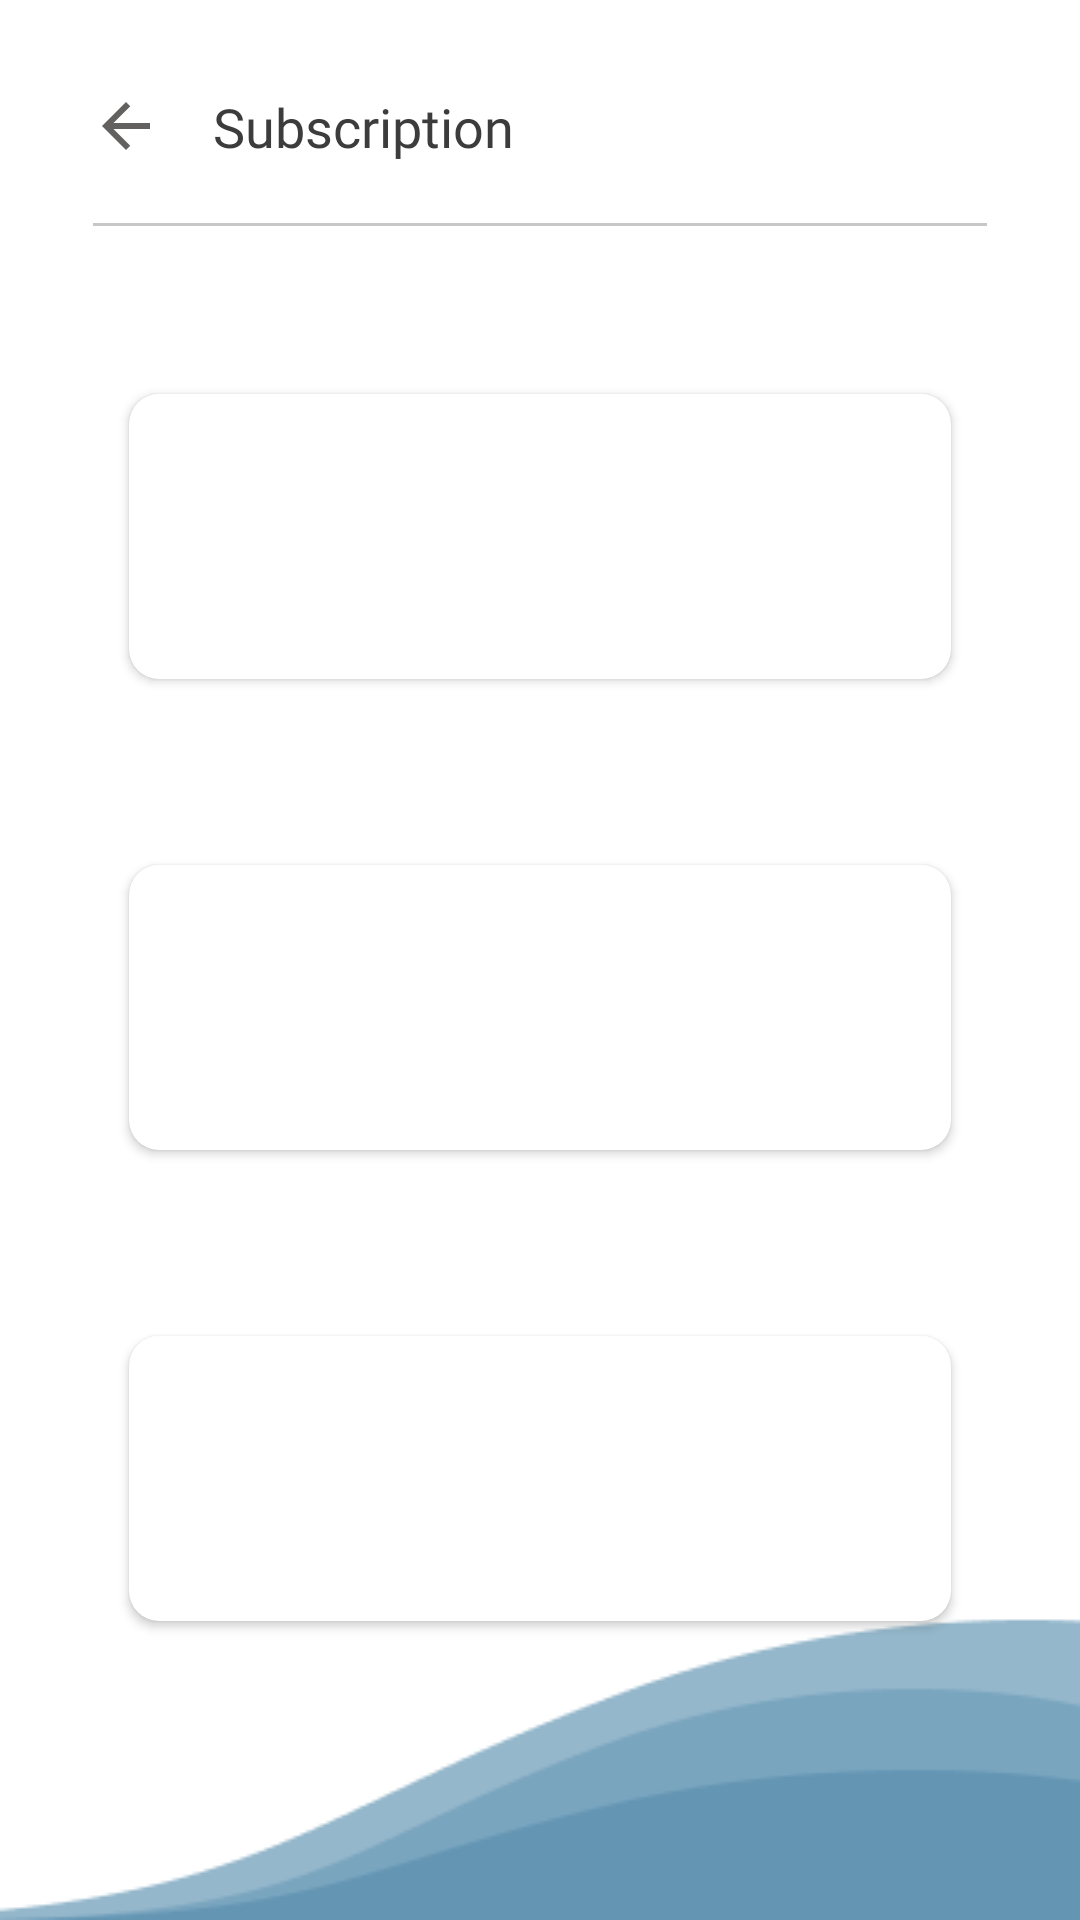

Reconstruct the res/layout file that produces this screen, plus the resources it refers to.
<!-- AndroidManifest.xml: application theme AppTheme -->
<!-- res/layout/activity_subscription.xml -->
<?xml version="1.0" encoding="utf-8"?>
<RelativeLayout xmlns:android="http://schemas.android.com/apk/res/android"
    xmlns:app="http://schemas.android.com/apk/res-auto"
    xmlns:tools="http://schemas.android.com/tools"
    android:layout_width="match_parent"
    android:layout_height="match_parent"
    android:background="@drawable/bg_subs"
    tools:context=".activity.SubscriptionActivity">
    <ImageView
        android:id="@+id/btn_back"
        android:layout_width="wrap_content"
        android:layout_height="wrap_content"
        android:layout_margin="30dp"
        android:background="@drawable/ic_arrow_back_black_24dp"/>



    <TextView
        android:id="@+id/tvSubscription"
        android:layout_width="match_parent"
        android:layout_height="wrap_content"
        android:layout_alignParentLeft="true"
        android:layout_alignParentTop="true"
        android:layout_marginLeft="71dp"
        android:layout_marginTop="30dp"
        android:fontFamily="@font/montserrat_bold"
        android:gravity="top"
        android:text="Subscription"
        android:textAppearance="@style/tracking" />



    <View
        android:id="@+id/line"
        android:layout_width="wrap_content"
        android:layout_height="1dp"
        android:layout_below="@id/tvSubscription"
        android:layout_marginLeft="31dp"
        android:layout_marginTop="20dp"
        android:layout_marginRight="31dp"
        android:background="#C7C7C7" />


    <androidx.cardview.widget.CardView
        xmlns:card_view="http://schemas.android.com/apk/res-auto"
        xmlns:tools="http://schemas.android.com/tools"
        android:id="@+id/cv1"
        android:layout_below="@id/line"
        android:layout_width="match_parent"
        android:layout_height="wrap_content"
        android:layout_gravity="center"
        android:layout_marginTop="50dp"
        android:layout_marginRight="38dp"
        android:layout_marginLeft="38dp"
        app:cardUseCompatPadding="true"
        card_view:cardCornerRadius="10dp"
        >

        <RelativeLayout
            android:padding="8dp"
            android:layout_width="match_parent"
            android:layout_height="wrap_content">

            <TextView
                android:id="@+id/tv_name_event"
                android:layout_width="match_parent"
                android:layout_height="79dp"
                android:layout_centerVertical="true"
                android:layout_marginLeft="16dp"
                android:layout_marginRight="16dp"
                android:ellipsize="end"
                android:fontFamily="@font/montserrat"
                android:textSize="14sp"
                android:gravity="center"
                tools:text="Premium" />

        </RelativeLayout>
    </androidx.cardview.widget.CardView>

    <androidx.cardview.widget.CardView
        xmlns:card_view="http://schemas.android.com/apk/res-auto"
        xmlns:tools="http://schemas.android.com/tools"
        android:layout_below="@id/cv1"
        android:id="@+id/cv2"
        android:layout_width="match_parent"
        android:layout_height="wrap_content"
        android:layout_gravity="center"
        android:layout_marginTop="50dp"
        android:layout_marginRight="38dp"
        android:layout_marginLeft="38dp"
        app:cardUseCompatPadding="true"
        card_view:cardCornerRadius="10dp"
        >

        <RelativeLayout
            android:padding="8dp"
            android:layout_width="match_parent"
            android:layout_height="wrap_content">

            <TextView
                android:id="@+id/tv_subs2"
                android:layout_width="match_parent"
                android:layout_height="79dp"
                android:layout_centerVertical="true"
                android:layout_marginLeft="16dp"
                android:layout_marginRight="16dp"
                android:ellipsize="end"
                android:fontFamily="@font/montserrat"
                android:textSize="14sp"
                android:gravity="center"
                tools:text="Gold" />

        </RelativeLayout>
    </androidx.cardview.widget.CardView>

    <androidx.cardview.widget.CardView
        xmlns:card_view="http://schemas.android.com/apk/res-auto"
        xmlns:tools="http://schemas.android.com/tools"
        android:layout_below="@id/cv2"
        android:id="@+id/cv3"
        android:layout_width="match_parent"
        android:layout_height="wrap_content"
        android:layout_gravity="center"
        android:layout_marginTop="50dp"
        android:layout_marginRight="38dp"
        android:layout_marginLeft="38dp"
        app:cardUseCompatPadding="true"
        card_view:cardCornerRadius="10dp"
        >

        <RelativeLayout
            android:padding="8dp"
            android:layout_width="match_parent"
            android:layout_height="wrap_content">

            <TextView
                android:id="@+id/tv_subs3"
                android:layout_width="match_parent"
                android:layout_height="79dp"
                android:layout_centerVertical="true"
                android:layout_marginLeft="16dp"
                android:layout_marginRight="16dp"
                android:ellipsize="end"
                android:fontFamily="@font/montserrat"
                android:textSize="14sp"
                android:gravity="center"
                tools:text="Silver" />

        </RelativeLayout>
    </androidx.cardview.widget.CardView>


</RelativeLayout>
<!-- resources referenced by this layout -->
<resources>
  <!-- drawable bg_subs: png bitmap (drawable, 4634 bytes) -->
  <!-- drawable ic_arrow_back_black_24dp (drawable) -->
  <vector android:height="24dp" android:tint="#636060"
      android:viewportHeight="24.0" android:viewportWidth="24.0"
      android:width="24dp" xmlns:android="http://schemas.android.com/apk/res/android">
      <path android:fillColor="#FF000000" android:pathData="M20,11H7.83l5.59,-5.59L12,4l-8,8 8,8 1.41,-1.41L7.83,13H20v-2z"/>
  </vector>
  <style name="tracking">
          <item name="android:textSize">18sp</item>
          <item name="android:textColor">#3C3C3C</item>
      </style>
  <style name="AppTheme" parent="Theme.AppCompat.Light.NoActionBar">
          
          <item name="colorPrimary">#74A3D4</item>
          <item name="colorPrimaryDark">#506898</item>
          <item name="colorAccent">#74A3D4</item>
      </style>
</resources>
